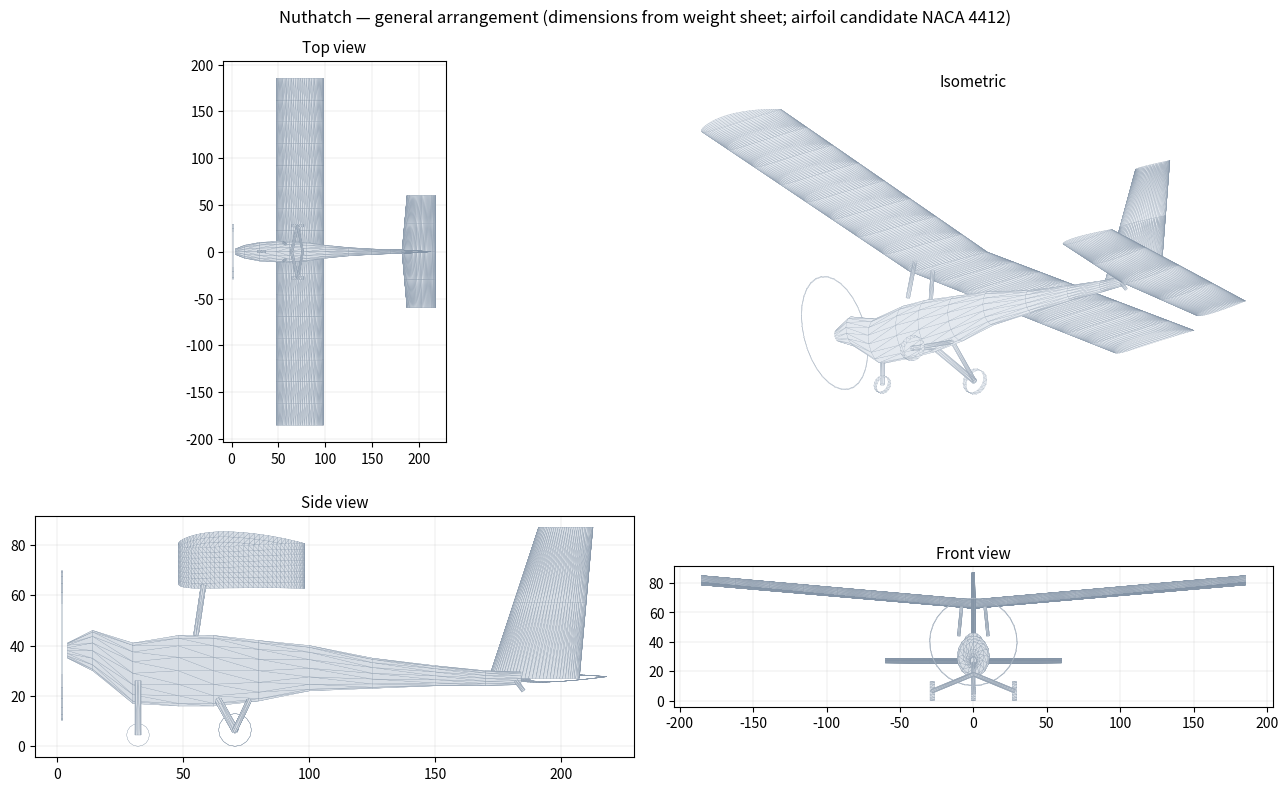

The matplotlib source for this figure:
#!/usr/bin/env python3
"""Generate the Nuthatch 3D mesh from the repo's dimensions.
Outputs: model/nuthatch.stl (binary, inches), drawings/general-arrangement.png,
and a JSON mesh for the interactive viewer. Pure numpy - no CAD kernel needed.
Axes: X aft from prop plane (station, in), Y right, Z up. Ground at z=0.
"""
import numpy as np, struct, json, os, sys

def naca4(m, p, t, n=40):
    x = 0.5 * (1 - np.cos(np.linspace(0, np.pi, n)))
    yt = 5*t*(0.2969*np.sqrt(x) - 0.1260*x - 0.3516*x**2 + 0.2843*x**3 - 0.1036*x**4)
    yc = np.where(x < p, m/p**2*(2*p*x - x**2), m/(1-p)**2*((1-2*p) + 2*p*x - x**2)) if p > 0 else 0*x
    dyc = np.where(x < p, 2*m/p**2*(p-x), 2*m/(1-p)**2*(p-x)) if p > 0 else 0*x
    th = np.arctan(dyc)
    xu, zu = x - yt*np.sin(th), yc + yt*np.cos(th)
    xl, zl = x + yt*np.sin(th), yc - yt*np.cos(th)
    return np.concatenate([xu[::-1], xl[1:]]), np.concatenate([zu[::-1], zl[1:]])

V, F = [], []
def add_loft(sections):
    """sections: list of (N,3) arrays with identical N; skins between them."""
    base = len(V)
    n = len(sections[0])
    for s in sections: V.extend(s.tolist())
    for i in range(len(sections)-1):
        for j in range(n-1):
            a, b = base+i*n+j, base+i*n+j+1
            c, d = base+(i+1)*n+j, base+(i+1)*n+j+1
            F.append((a, c, b)); F.append((b, c, d))

def wing_section(y, z0, chord, le_x, twist_deg, xf, zf):
    tw = np.radians(twist_deg)
    xr = xf*chord; zr = zf*chord
    x = le_x + xr*np.cos(tw) + zr*np.sin(tw)
    z = z0 - xr*np.sin(tw)*0 + zr*np.cos(tw) - np.sin(tw)*(xr-0.25*chord)*0
    # rotate about quarter chord
    xq = le_x + 0.25*chord
    xx = xq + (xr-0.25*chord)*np.cos(tw) + zr*np.sin(tw)
    zz = z0 - (xr-0.25*chord)*np.sin(tw) + zr*np.cos(tw)
    return np.stack([xx, np.full_like(xx, y), zz], axis=1)

# ---- wing: 31 ft, 50 in chord, LE sta 48, dihedral 5, washout 2.5, incidence 2
xf, zf = naca4(0.04, 0.4, 0.12)
CH = 50.0; LE = 48.0; Z0 = 64.0   # wing root height above ground (low stance, gear-design.py)
DIH = np.radians(5.0)
for side in (+1, -1):
    secs = []
    for eta in np.linspace(0, 1, 9):
        y = side*186.0*eta*np.cos(DIH)
        z = Z0 + 186.0*eta*np.sin(DIH)
        tw = 2.0 - 2.5*eta
        secs.append(wing_section(y, z, CH, LE, tw, xf, zf))
    add_loft(secs)
# ---- horizontal tail: 30 ft2, 10 ft span, sta 182
xt, zt = naca4(0, 0, 0.09)
hc = 30.0/10*12
for side in (+1, -1):
    secs = [wing_section(side*60*eta, 27.0, hc*(1-0.15*eta), 182+0.15*hc*eta, -1.5, xt, zt)
            for eta in np.linspace(0, 1, 3)]
    add_loft(secs)
# ---- vertical tail: 15 ft2, 5 ft tall
vc = 15.0/5*12
secs = []
for eta in np.linspace(0, 1, 3):
    ch = vc*(1-0.4*eta)
    lex = 182 - 0.3*vc + (0.55*vc)*eta
    pts = np.stack([lex + xt*ch, zt*ch, np.full_like(xt, 27.0+60*eta)], axis=1)
    secs.append(pts)
add_loft(secs)
# ---- fuselage pod + boom (station, z-center above ground, half-height, half-width)
fu = [(4,38,3,3),(14,38,8,7),(30,29,12,10),(48,30,14,11),(62,30,14,11),
      (80,30,12,10),(100,31,9,7),(125,29,6,4.5),(150,28,4,3),(170,27,3,2.2),(184,27,2.5,2)]
th = np.linspace(0, 2*np.pi, 17)
secs = [np.stack([np.full_like(th, x), w*np.sin(th), z + h*np.cos(th)], axis=1)
        for x, z, h, w in fu]
add_loft(secs)
# ---- prop disc ring at sta 2 (60 in) + spinner
th2 = np.linspace(0, 2*np.pi, 33)
ring = [np.stack([np.full_like(th2, 2.0), r*np.sin(th2), 40 + r*np.cos(th2)], axis=1)
        for r in (29.5, 30.0)]
add_loft(ring)
# ---- gear: nose sta 34, mains sta 78; 5.00-5 tires ~ 13 in dia
def wheel(x, y, r=6.5, w=3.0):
    a = np.linspace(0, 2*np.pi, 17)
    s1 = np.stack([x + r*np.cos(a), np.full_like(a, y-w/2), r + r*np.sin(a)], axis=1)
    s2 = s1.copy(); s2[:,1] = y + w/2
    add_loft([s1, s2])
wheel(32, 0, r=4.5, w=2.5); wheel(70.5, 28); wheel(70.5, -28)
def strut(p1, p2, r=1.0):
    a = np.linspace(0, 2*np.pi, 9)
    d = np.array(p2)-np.array(p1); d = d/np.linalg.norm(d)
    u = np.cross(d, [1,0,0]);  u = np.cross(d, [0,1,0]) if np.linalg.norm(u)<1e-6 else u
    u /= np.linalg.norm(u); v = np.cross(d, u)
    s1 = np.array([p1 + r*np.cos(t)*u + r*np.sin(t)*v for t in a])
    s2 = np.array([p2 + r*np.cos(t)*u + r*np.sin(t)*v for t in a])
    add_loft([s1, s2])
strut([32,0,26],[32,0,4.5],1.2)
strut([64,0,18],[70.5,28,6.5],1.4); strut([64,0,18],[70.5,-28,6.5],1.4)
strut([76,0,18],[70.5,28,6.5],1.0); strut([76,0,18],[70.5,-28,6.5],1.0)
# cabane struts wing-to-fuselage
strut([55,10,44],[58,8,Z0],1.0); strut([55,-10,44],[58,-8,Z0],1.0)
# tail skid
strut([182,0,26],[185,0,22],0.8)

V = np.array(V); F = np.array(F, dtype=np.int64)
print(f"mesh: {len(V)} vertices, {len(F)} triangles")

os.makedirs("model", exist_ok=True)
with open("model/nuthatch.stl", "wb") as f:
    f.write(b"Nuthatch general arrangement, inches".ljust(80, b"\0"))
    f.write(struct.pack("<I", len(F)))
    for tri in F:
        p = V[tri]
        n = np.cross(p[1]-p[0], p[2]-p[0]); ln = np.linalg.norm(n)
        n = n/ln if ln > 0 else n
        f.write(struct.pack("<3f", *n))
        for pt in p: f.write(struct.pack("<3f", *pt))
        f.write(struct.pack("<H", 0))
print("wrote model/nuthatch.stl (%.0f KB)" % (os.path.getsize("model/nuthatch.stl")/1024))

# JSON for the viewer (decimated floats)
out = {"v": np.round(V, 1).tolist(), "f": F.tolist()}
sp = sys.argv[1] if len(sys.argv) > 1 else "."
json.dump(out, open(os.path.join(sp, "nuthatch-mesh.json"), "w"))
print("wrote mesh json")

# ---- three-view
import matplotlib
matplotlib.use("Agg")
import matplotlib.pyplot as plt
fig, axs = plt.subplots(2, 2, figsize=(13, 8.5))
views = [("Top", 0, 1, 1), ("Side", 0, 2, 0), ("Front", 1, 2, 2)]
for ax, (name, i, j, _) in zip([axs[0][0], axs[1][0], axs[1][1]], views):
    for tri in F[::1]:
        p = V[tri]
        ax.fill(p[:, i], p[:, j], facecolor="#d7dde4", edgecolor="#8494a6", lw=0.15)
    ax.set_aspect("equal"); ax.set_title(name + " view", fontsize=11)
    ax.set_axisbelow(True); ax.grid(True, lw=0.3, alpha=0.5)
ax = axs[0][1]
c, s = np.cos(np.radians(-35)), np.sin(np.radians(-35))
c2, s2 = np.cos(np.radians(22)), np.sin(np.radians(22))
Vx = V[:, 0]*c + V[:, 1]*s
Vy2 = (-V[:, 0]*s + V[:, 1]*c)*s2 + V[:, 2]*c2
order = np.argsort([np.mean((-V[t, 0]*s + V[t, 1]*c)*c2 - V[t, 2]*s2) for t in F])
for k in order:
    p = F[k]
    ax.fill(Vx[p], Vy2[p], facecolor="#e3e8ee", edgecolor="#8494a6", lw=0.1)
ax.set_aspect("equal"); ax.set_title("Isometric", fontsize=11); ax.axis("off")
fig.suptitle("Nuthatch — general arrangement (dimensions from weight sheet; airfoil candidate NACA 4412)", fontsize=12)
fig.tight_layout()
os.makedirs("drawings", exist_ok=True)
fig.savefig("drawings/general-arrangement.png", dpi=140)
print("wrote drawings/general-arrangement.png")
